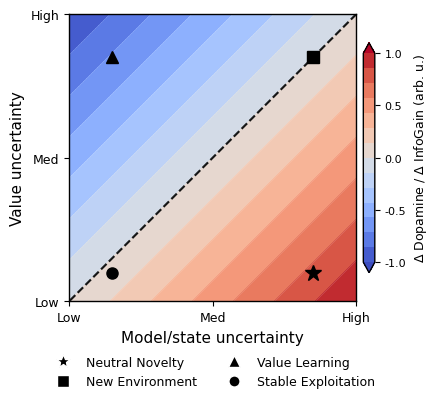

This chart was generated by the following Python code:
import numpy as np
import matplotlib.pyplot as plt
import matplotlib as mpl
from matplotlib import rcParams

rcParams['font.family'] = 'Arial'
rcParams['font.size'] = 10
rcParams['axes.linewidth'] = 1
rcParams['pdf.fonttype'] = 42
rcParams['axes.labelsize'] = 11
rcParams['axes.titlesize'] = 12
rcParams['xtick.labelsize'] = 9
rcParams['ytick.labelsize'] = 9
rcParams['legend.fontsize'] = 9
rcParams['legend.frameon'] = False

model_uncertainty = np.linspace(0, 1, 100)  # Low (0) to High (1)
value_uncertainty = np.linspace(0, 1, 100)  # Low (0) to High (1)
X, Y = np.meshgrid(model_uncertainty, value_uncertainty)

delta_dopamine = X - Y  # Delta DA / Delta InfoGain ~ (Model Uncertainty) - (Value Uncertainty)

fig, ax = plt.subplots(figsize=(4.5, 4))

vmin, vmax = -1, 1
levels = np.linspace(vmin, vmax, 15)

contour = ax.contourf(X, Y, delta_dopamine, levels=levels, cmap='coolwarm',
                      vmin=vmin, vmax=vmax, extend='both')

cbar = fig.colorbar(contour, shrink=0.8, pad=0.02, ticks=[-1, -0.5, 0, 0.5, 1])
cbar.set_label(r'$\Delta$ Dopamine / $\Delta$ InfoGain (arb. u.)', fontsize=9)
cbar.ax.tick_params(labelsize=8)

ax.contour(X, Y, delta_dopamine, levels=[0], colors='black', linewidths=1.5, linestyles='--')
ax.contour(X, Y, delta_dopamine, levels=levels, colors='white', linewidths=0.3, alpha=0.3)

ax.set_xlabel(r'Model/state uncertainty')
ax.set_ylabel(r'Value uncertainty')

markers = [(0.85, 0.1, '*', 12, 'Neutral Novelty'),
           (0.85, 0.85, 's', 8, 'New Environment'),
           (0.15, 0.85, '^', 8, 'Value Learning'),
           (0.15, 0.1, 'o', 8, 'Stable Exploitation')]

for x, y, marker, size, desc in markers:
    ax.plot(x, y, 'k'+marker, markersize=size)


legend_elements = [plt.Line2D([0], [0], marker=m, color='w', markerfacecolor='k',
                             markersize=10 if m == '*' else 8, label=d)
                   for _, _, m, _, d in markers]

ax.legend(handles=legend_elements, loc='upper center',
          bbox_to_anchor=(0.5, -0.15), ncol=2)

ax.set_xticks([0, 0.5, 1])
ax.set_yticks([0, 0.5, 1])
ax.set_xticklabels(['Low', 'Med', 'High'])
ax.set_yticklabels(['Low', 'Med', 'High'])
ax.set_aspect('equal')

plt.tight_layout()

mpl.rcParams['pdf.fonttype'] = 42
plt.savefig("novelty_colormap.pdf", dpi=300, bbox_inches='tight', format='pdf')
plt.show()